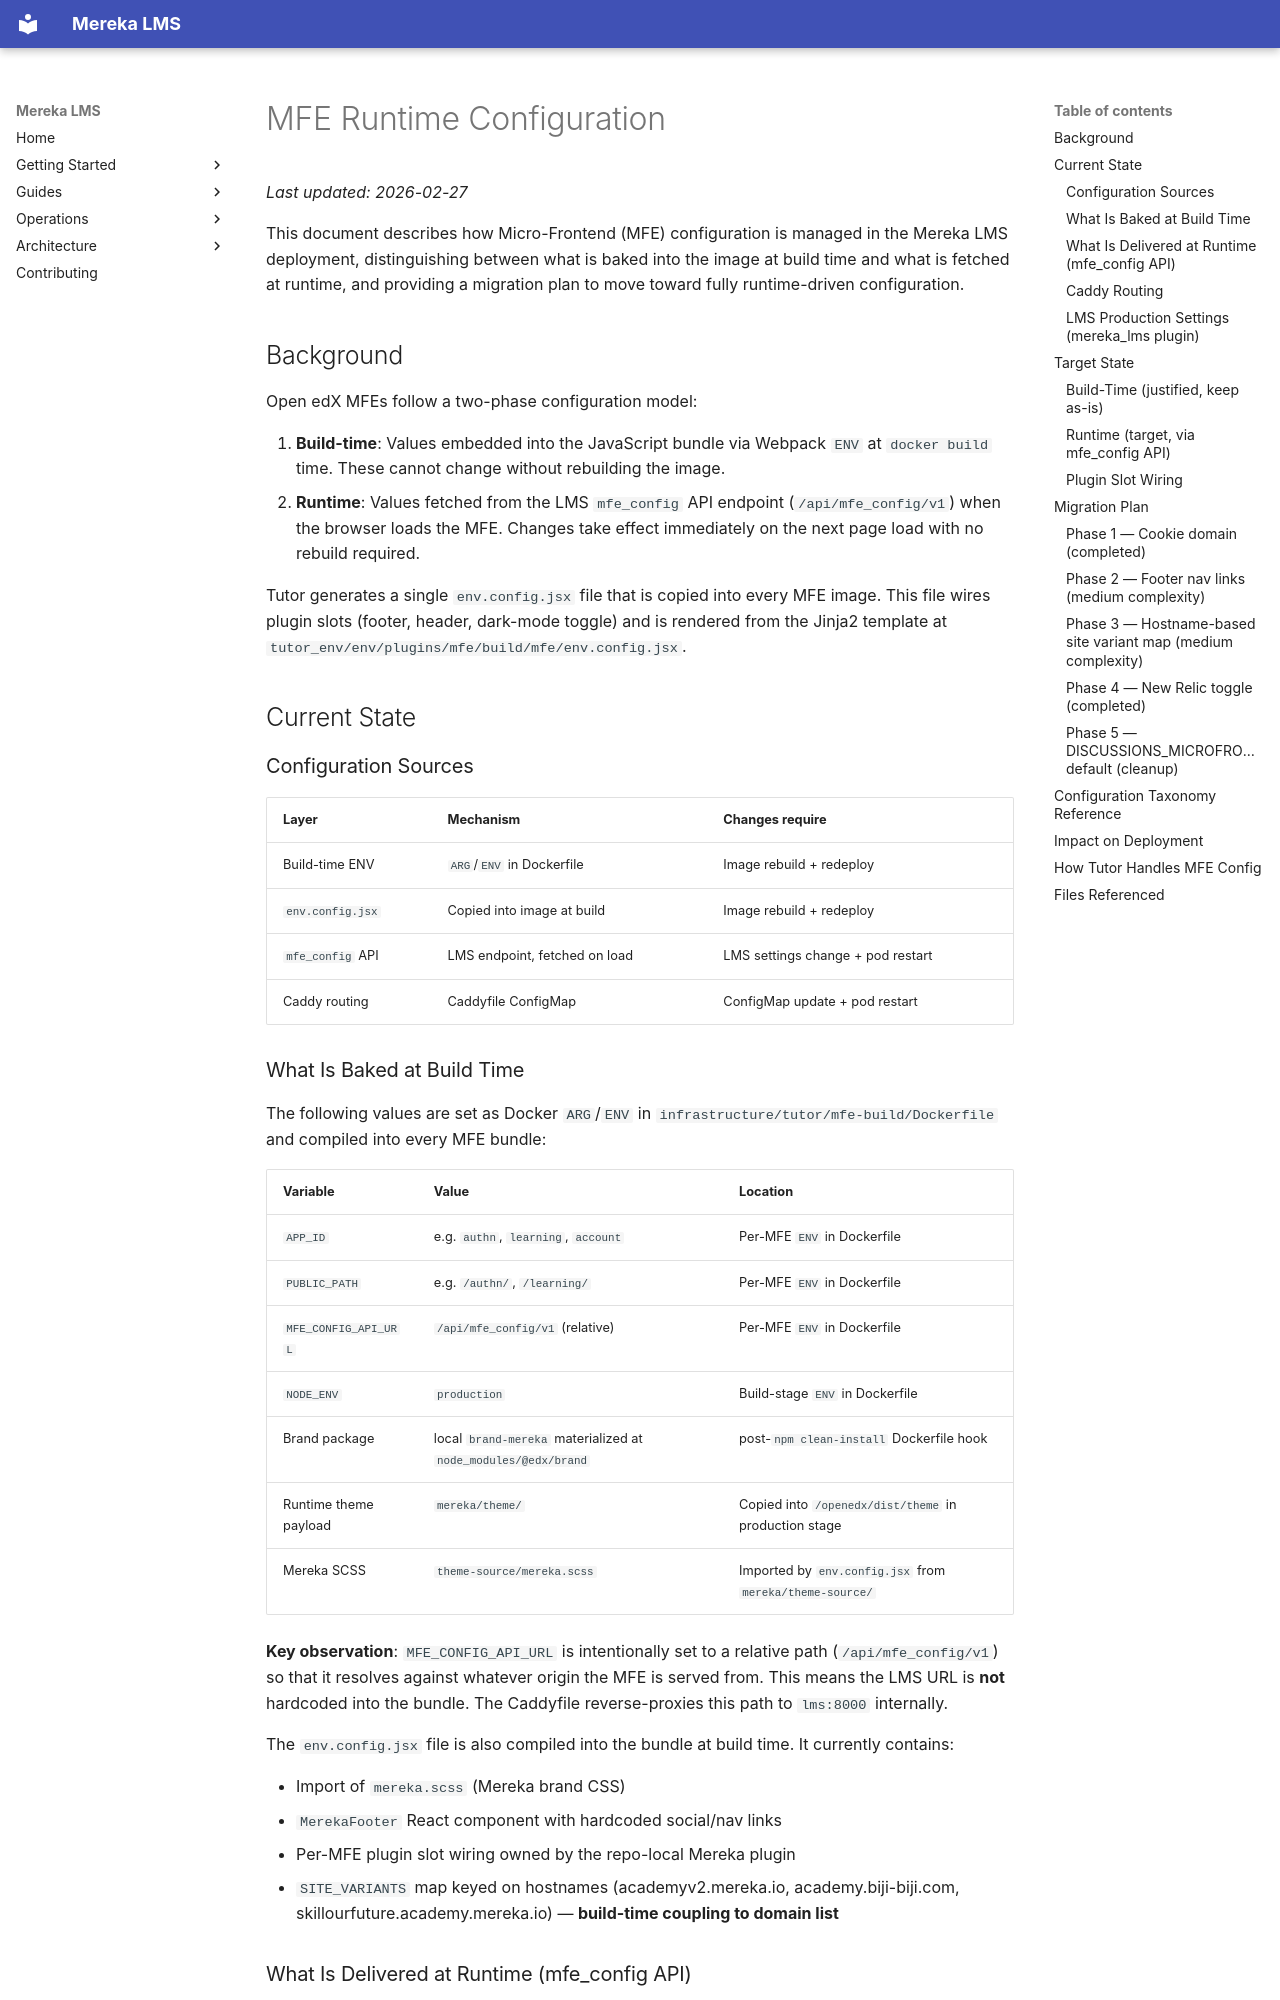

repository: lifeofgurpreet/mereka-lms-prototype · page: reference/architecture/MFE_RUNTIME_CONFIG/index.html · generator: mkdocs

# MFE Runtime Configuration

_Last updated: 2026-02-27_

This document describes how Micro-Frontend (MFE) configuration is managed in the
Mereka LMS deployment, distinguishing between what is baked into the image at build
time and what is fetched at runtime, and providing a migration plan to move toward
fully runtime-driven configuration.

## Background

Open edX MFEs follow a two-phase configuration model:

1. **Build-time**: Values embedded into the JavaScript bundle via Webpack `ENV` at
   `docker build` time. These cannot change without rebuilding the image.
2. **Runtime**: Values fetched from the LMS `mfe_config` API endpoint
   (`/api/mfe_config/v1`) when the browser loads the MFE. Changes take effect
   immediately on the next page load with no rebuild required.

Tutor generates a single `env.config.jsx` file that is copied into every MFE image.
This file wires plugin slots (footer, header, dark-mode toggle) and is rendered from
the Jinja2 template at
`tutor_env/env/plugins/mfe/build/mfe/env.config.jsx`.

## Current State

### Configuration Sources

| Layer | Mechanism | Changes require |
|-------|-----------|-----------------|
| Build-time ENV | `ARG`/`ENV` in Dockerfile | Image rebuild + redeploy |
| `env.config.jsx` | Copied into image at build | Image rebuild + redeploy |
| `mfe_config` API | LMS endpoint, fetched on load | LMS settings change + pod restart |
| Caddy routing | Caddyfile ConfigMap | ConfigMap update + pod restart |

### What Is Baked at Build Time

The following values are set as Docker `ARG`/`ENV` in
`infrastructure/tutor/mfe-build/Dockerfile` and compiled into every MFE bundle:

| Variable | Value | Location |
|----------|-------|----------|
| `APP_ID` | e.g. `authn`, `learning`, `account` | Per-MFE `ENV` in Dockerfile |
| `PUBLIC_PATH` | e.g. `/authn/`, `/learning/` | Per-MFE `ENV` in Dockerfile |
| `MFE_CONFIG_API_URL` | `/api/mfe_config/v1` (relative) | Per-MFE `ENV` in Dockerfile |
| `NODE_ENV` | `production` | Build-stage `ENV` in Dockerfile |
| Brand package | local `brand-mereka` materialized at `node_modules/@edx/brand` | post-`npm clean-install` Dockerfile hook |
| Runtime theme payload | `mereka/theme/` | Copied into `/openedx/dist/theme` in production stage |
| Mereka SCSS | `theme-source/mereka.scss` | Imported by `env.config.jsx` from `mereka/theme-source/` |

**Key observation**: `MFE_CONFIG_API_URL` is intentionally set to a relative path
(`/api/mfe_config/v1`) so that it resolves against whatever origin the MFE is served
from. This means the LMS URL is **not** hardcoded into the bundle. The Caddyfile
reverse-proxies this path to `lms:8000` internally.

The `env.config.jsx` file is also compiled into the bundle at build time. It
currently contains:

- Import of `mereka.scss` (Mereka brand CSS)
- `MerekaFooter` React component with hardcoded social/nav links
- Per-MFE plugin slot wiring owned by the repo-local Mereka plugin
- `SITE_VARIANTS` map keyed on hostnames (academyv2.mereka.io, academy.biji-biji.com,
  skillourfuture.academy.mereka.io) — **build-time coupling to domain list**
